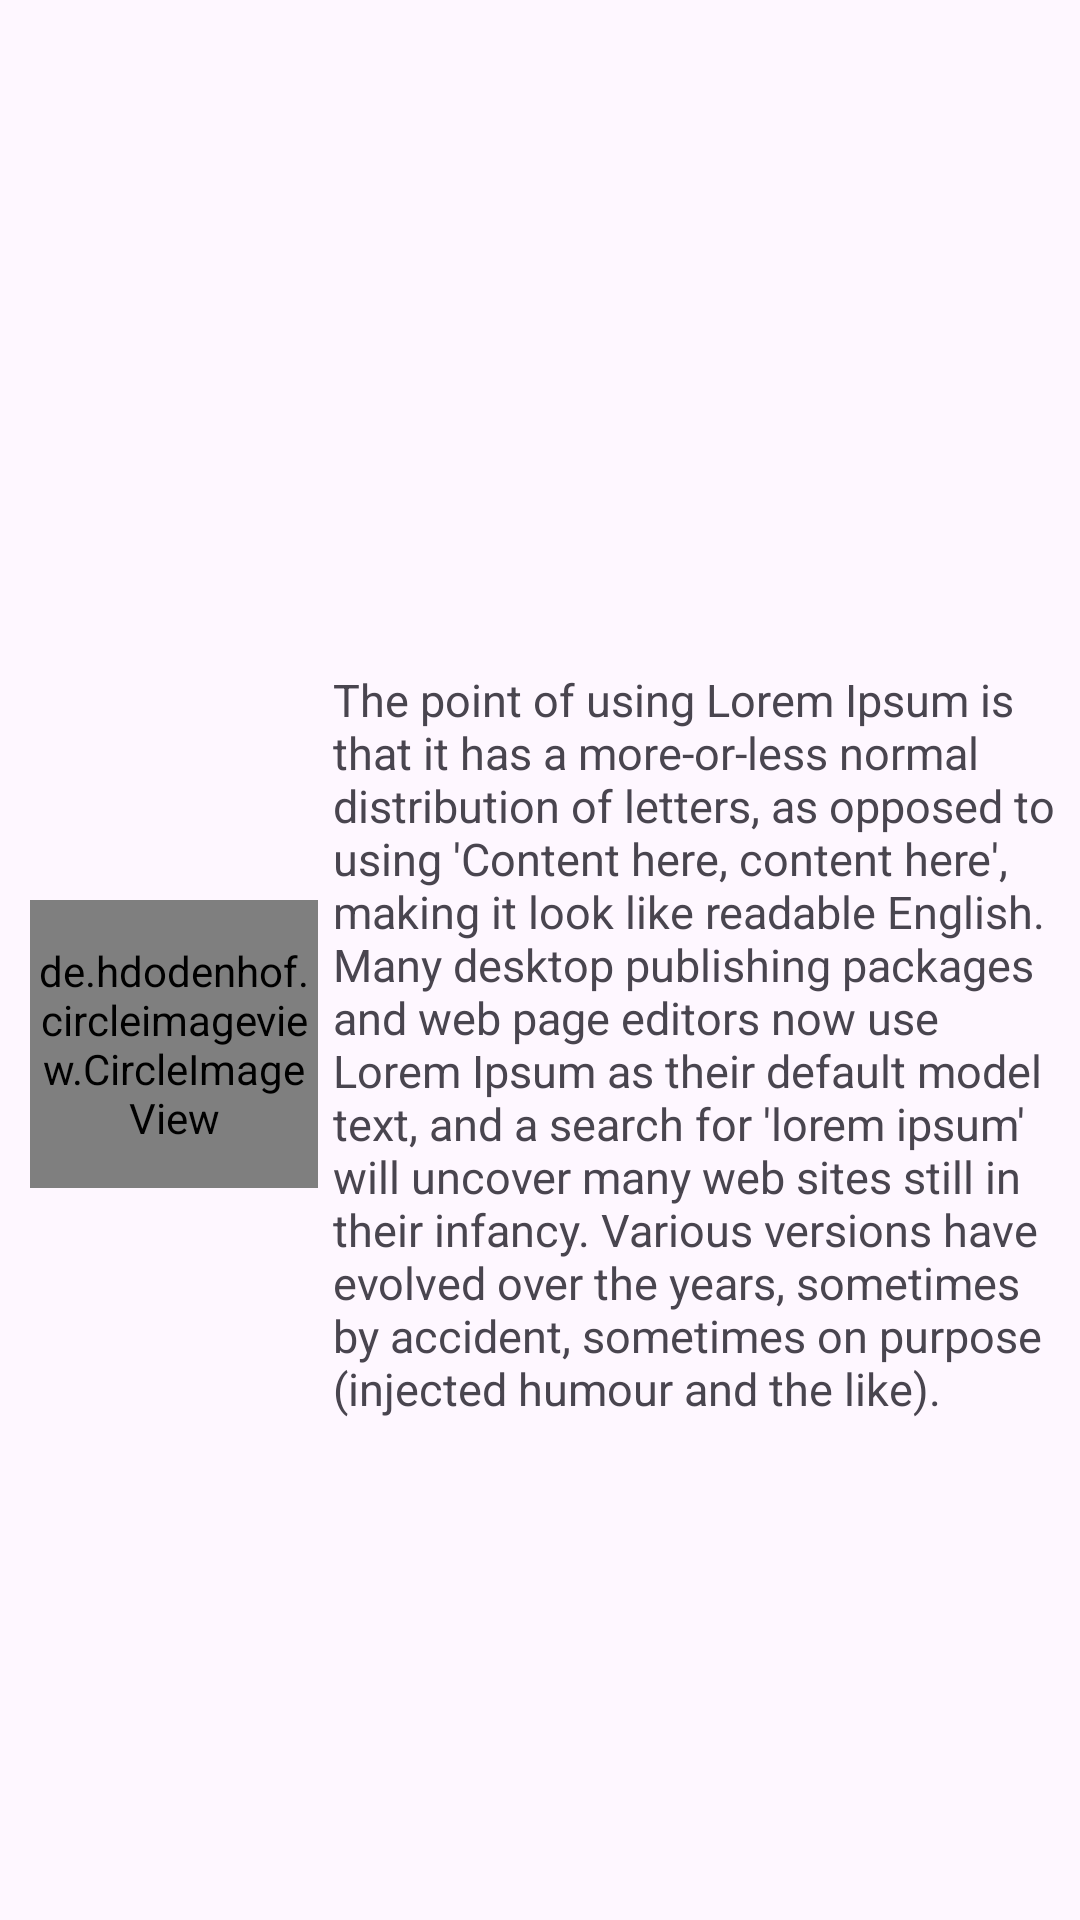

Reconstruct the res/layout file that produces this screen, plus the resources it refers to.
<!-- AndroidManifest.xml: application theme Theme.LinkedinProject -->
<!-- res/layout/activity_detail_page.xml -->
<?xml version="1.0" encoding="utf-8"?>
<androidx.constraintlayout.widget.ConstraintLayout
    xmlns:android="http://schemas.android.com/apk/res/android"
    xmlns:app="http://schemas.android.com/apk/res-auto"
    android:layout_width="match_parent"
    android:layout_height="match_parent">

    <de.hdodenhof.circleimageview.CircleImageView
        android:id="@+id/ivProfileTwo"
        android:layout_width="96dp"
        android:layout_height="96dp"
        android:src="@drawable/user"
        app:civ_border_color="#FF000000"
        app:civ_border_width="2dp"
        android:layout_marginTop="300dp"
        android:layout_marginLeft="10dp"
        app:layout_constraintLeft_toLeftOf="parent"
        app:layout_constraintTop_toTopOf="parent" />

    <TextView
        android:id="@+id/tvDetail"
        android:layout_width="0dp"
        android:layout_height="wrap_content"
        android:text="The point of using Lorem Ipsum is that it has a more-or-less normal distribution of letters, as opposed to using 'Content here, content here', making it look like readable English. Many desktop publishing packages and web page editors now use Lorem Ipsum as their default model text, and a search for 'lorem ipsum' will uncover many web sites still in their infancy. Various versions have evolved over the years, sometimes by accident, sometimes on purpose (injected humour and the like)."
        android:textSize="15sp"
        android:ellipsize="end"
        android:layout_marginLeft="5dp"
        app:layout_constraintLeft_toRightOf="@id/ivProfileTwo"
        app:layout_constraintBottom_toBottomOf="@id/ivProfileTwo"
        app:layout_constraintRight_toRightOf="parent"
        app:layout_constraintTop_toTopOf="@id/ivProfileTwo"
        />

</androidx.constraintlayout.widget.ConstraintLayout>
<!-- resources referenced by this layout -->
<resources>
  <style name="Theme.LinkedinProject" parent="Base.Theme.LinkedinProject" />
  <style name="Base.Theme.LinkedinProject" parent="Theme.Material3.DayNight.NoActionBar">
          
          
      </style>
</resources>
